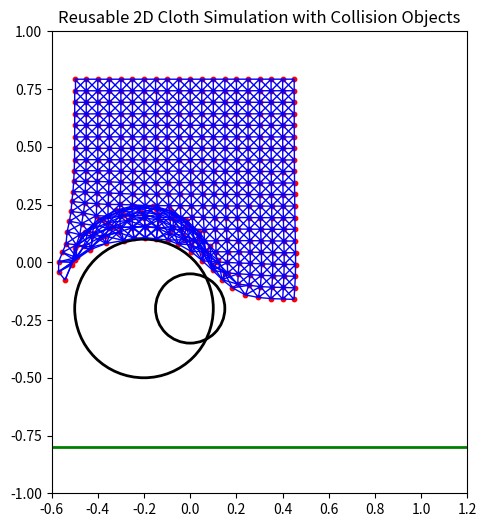

This chart was generated by the following Python code:
import numpy as np
import matplotlib.pyplot as plt
from matplotlib.animation import FuncAnimation
from matplotlib.collections import LineCollection
import matplotlib.patches as patches

# ---------------------------
# Collision Object Classes
# ---------------------------
class CollisionObject:
    def resolve_collision(self, pos):
        """Return corrected position for a given particle position.
        Should be overridden by subclasses."""
        return pos

class Sphere(CollisionObject):
    def __init__(self, center, radius):
        self.center = np.array(center, dtype=float)
        self.radius = radius

    def resolve_collision(self, pos):
        v = pos - self.center
        dist = np.linalg.norm(v)
        if dist < self.radius:
            # If particle is exactly at the center, push arbitrarily to the right.
            if dist == 0:
                v = np.array([1.0, 0.0])
                dist = 1.0
            pos = self.center + v / dist * self.radius
        return pos

class Plane(CollisionObject):
    def __init__(self, point, normal):
        self.point = np.array(point, dtype=float)
        # Ensure the normal is unit length.
        self.normal = np.array(normal, dtype=float)
        self.normal /= np.linalg.norm(self.normal)

    def resolve_collision(self, pos):
        # For this plane, assume a collision happens when pos is "below" the plane.
        # Calculate signed distance from pos to the plane.
        d = np.dot(pos - self.point, self.normal)
        if d < 0:
            # Project pos onto the plane.
            pos = pos - d * self.normal
        return pos

# ---------------------------
# Cloth Simulation Class
# ---------------------------
class Cloth:
    def __init__(self, num_x, num_y, spacing, origin):
        self.num_x = num_x
        self.num_y = num_y
        self.spacing = spacing
        self.origin = np.array(origin, dtype=float)
        # Initialize particle positions and previous positions (for Verlet integration)
        self.positions = np.zeros((num_x, num_y, 2), dtype=float)
        self.prev_positions = np.zeros_like(self.positions)
        for i in range(num_x):
            for j in range(num_y):
                pos = self.origin + np.array([i * spacing, -j * spacing])
                self.positions[i, j] = pos
                self.prev_positions[i, j] = pos
        # Build distance constraints between neighboring particles.
        self.constraints = []
        self.build_constraints()

    def build_constraints(self):
        for i in range(self.num_x):
            for j in range(self.num_y):
                if i < self.num_x - 1:
                    p1 = self.positions[i, j]
                    p2 = self.positions[i+1, j]
                    rest_len = np.linalg.norm(p2 - p1)
                    self.constraints.append(((i, j), (i+1, j), rest_len))
                if j < self.num_y - 1:
                    p1 = self.positions[i, j]
                    p2 = self.positions[i, j+1]
                    rest_len = np.linalg.norm(p2 - p1)
                    self.constraints.append(((i, j), (i, j+1), rest_len))
                # Diagonal constraints for shape preservation
                if i < self.num_x - 1 and j < self.num_y - 1:
                    p1 = self.positions[i, j]
                    p2 = self.positions[i+1, j+1]
                    rest_len = np.linalg.norm(p2 - p1)
                    self.constraints.append(((i, j), (i+1, j+1), rest_len))
                if i < self.num_x - 1 and j > 0:
                    p1 = self.positions[i, j]
                    p2 = self.positions[i+1, j-1]
                    rest_len = np.linalg.norm(p2 - p1)
                    self.constraints.append(((i, j), (i+1, j-1), rest_len))

    def verlet_integration(self, dt, gravity):
        """Predict new positions using a Verlet-like integration."""
        temp = self.positions.copy()
        self.positions = self.positions + (self.positions - self.prev_positions) + gravity * dt**2
        self.prev_positions = temp

    def satisfy_constraints(self, iterations, collision_objects):
        """Project constraints and resolve collisions iteratively."""
        for _ in range(iterations):
            # Enforce distance constraints.
            for (i1, j1), (i2, j2), rest_len in self.constraints:
                p1 = self.positions[i1, j1]
                p2 = self.positions[i2, j2]
                delta = p2 - p1
                d = np.linalg.norm(delta)
                if d == 0:
                    continue
                diff = (d - rest_len) / d
                correction = 0.5 * delta * diff
                self.positions[i1, j1] += correction
                self.positions[i2, j2] -= correction

            # Resolve collisions for each particle using the provided collision objects.
            for i in range(self.num_x):
                for j in range(self.num_y):
                    for obj in collision_objects:
                        self.positions[i, j] = obj.resolve_collision(self.positions[i, j])

# ---------------------------
# Simulation Setup and Loop
# ---------------------------
# Simulation parameters
dt = 0.016
gravity = np.array([0, -9.81])
constraint_iters = 5

# Create a cloth object.
cloth = Cloth(num_x=20, num_y=20, spacing=0.05, origin=[-0.5, 0.8])

# Define collision objects.
spheres = [
    Sphere(center=[0.0, -0.2], radius=0.15),
    Sphere(center=[-0.2, -0.2], radius=0.3),
]

# For example, define a horizontal plane at y = -0.8 with an upward normal.
plane = Plane(point=[0.0, -0.8], normal=[0, 1])
# You can combine as many collision objects as you like.
collision_objects = [*spheres, plane]

def simulation_step():
    cloth.verlet_integration(dt, gravity)
    cloth.satisfy_constraints(constraint_iters, collision_objects)

# ---------------------------
# Visualization with Matplotlib
# ---------------------------
fig, ax = plt.subplots(figsize=(6, 6))
ax.set_xlim(-0.6, 1.2)
ax.set_ylim(-1.0, 1.0)
ax.set_aspect('equal')
ax.set_title("Reusable 2D Cloth Simulation with Collision Objects")

# Scatter plot for cloth particles.
scatter = ax.scatter(cloth.positions[:,:,0].flatten(), cloth.positions[:,:,1].flatten(), c='red', s=10)
# Line collection for cloth constraints.
lc = LineCollection([], colors='blue', linewidths=1)
ax.add_collection(lc)

# Add a circle patch for the sphere.
for sphere in spheres:
    sphere_patch = patches.Circle(sphere.center, sphere.radius, fill=False, edgecolor='black', linewidth=2)
    ax.add_patch(sphere_patch)

# Draw the plane as a horizontal line.
plane_line = plt.Line2D([-10, 10], [plane.point[1], plane.point[1]], color='green', linewidth=2)
ax.add_line(plane_line)

def update(frame):
    simulation_step()
    pts = cloth.positions.reshape(-1, 2)
    scatter.set_offsets(pts)
    segments = []
    for (i1, j1), (i2, j2), _ in cloth.constraints:
        segments.append([cloth.positions[i1, j1].tolist(), cloth.positions[i2, j2].tolist()])
    lc.set_segments(segments)
    return scatter, lc, sphere_patch, plane_line

ani = FuncAnimation(fig, update, frames=300, interval=16, blit=True)
plt.show()